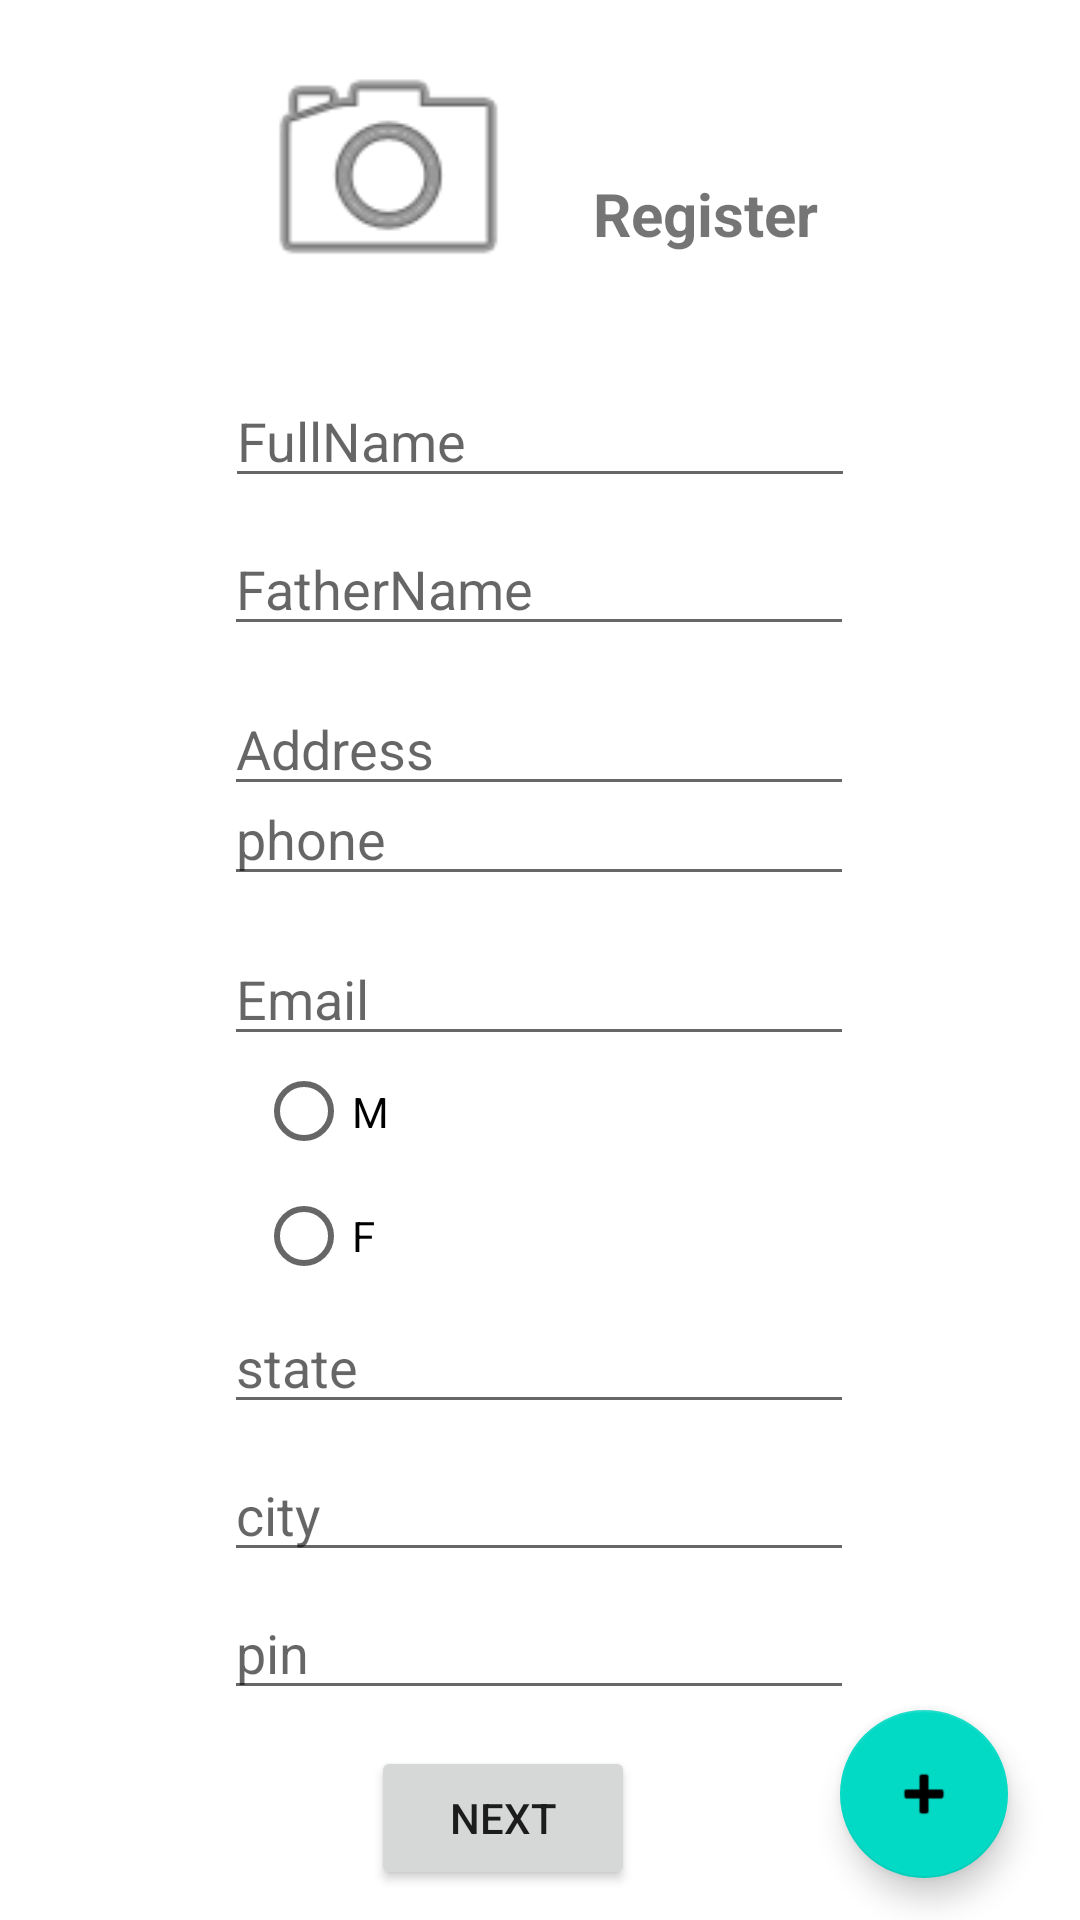

Layout XML and referenced resources for this Android screen:
<!-- AndroidManifest.xml: application theme Theme.Bslnd -->
<!-- res/layout/register_activity.xml -->
<?xml version="1.0" encoding="utf-8"?>
<androidx.constraintlayout.widget.ConstraintLayout xmlns:android="http://schemas.android.com/apk/res/android"
    xmlns:app="http://schemas.android.com/apk/res-auto"
    xmlns:tools="http://schemas.android.com/tools"
    android:layout_width="match_parent"
    android:layout_height="match_parent"
    tools:context=".RegisterActivity">

    <TextView
        android:id="@+id/textView"
        android:layout_width="wrap_content"
        android:layout_height="wrap_content"
        android:layout_marginStart="30dp"
        android:layout_marginTop="10dp"
        android:layout_marginEnd="30dp"
        android:text="Register"
        android:textSize="20sp"
        android:textStyle="bold"
        app:layout_constraintBottom_toBottomOf="parent"
        app:layout_constraintEnd_toEndOf="parent"
        app:layout_constraintHorizontal_bias="0.745"
        app:layout_constraintStart_toStartOf="parent"
        app:layout_constraintTop_toTopOf="parent"
        app:layout_constraintVertical_bias="0.079" />

    <Button
        android:id="@+id/next"
        android:layout_width="wrap_content"
        android:layout_height="wrap_content"
        android:text="Next"
        app:layout_constraintBottom_toBottomOf="parent"
        app:layout_constraintEnd_toEndOf="parent"
        app:layout_constraintHorizontal_bias="0.455"
        app:layout_constraintStart_toStartOf="parent"
        app:layout_constraintTop_toTopOf="parent"
        app:layout_constraintVertical_bias="0.983" />

    <EditText
        android:id="@+id/fullName"
        android:layout_width="wrap_content"
        android:layout_height="wrap_content"
        android:layout_marginStart="30dp"
        android:layout_marginTop="40dp"
        android:layout_marginEnd="30dp"
        android:ems="10"
        android:hint="FullName"
        android:inputType="textPersonName"
        app:layout_constraintBottom_toTopOf="@+id/fatherName"
        app:layout_constraintEnd_toEndOf="parent"
        app:layout_constraintStart_toStartOf="parent"
        app:layout_constraintTop_toBottomOf="@+id/textView" />


    <EditText
        android:id="@+id/fatherName"
        android:layout_width="wrap_content"
        android:layout_height="wrap_content"
        android:layout_marginStart="30dp"
        android:layout_marginTop="8dp"
        android:layout_marginEnd="30dp"
        android:ems="10"
        android:hint="FatherName"
        android:inputType="textPersonName"
        app:layout_constraintEnd_toEndOf="parent"
        app:layout_constraintHorizontal_bias="0.496"
        app:layout_constraintStart_toStartOf="parent"
        app:layout_constraintTop_toBottomOf="@+id/fullName" />

    <EditText
        android:id="@+id/address"
        android:layout_width="wrap_content"
        android:layout_height="wrap_content"
        android:layout_marginTop="12dp"
        android:ems="10"
        android:hint="Address"
        android:inputType="textPersonName"
        app:layout_constraintEnd_toEndOf="@+id/fatherName"
        app:layout_constraintHorizontal_bias="0.0"
        app:layout_constraintStart_toStartOf="@+id/fatherName"
        app:layout_constraintTop_toBottomOf="@+id/fatherName" />

    <EditText
        android:id="@+id/email"
        android:layout_width="wrap_content"
        android:layout_height="wrap_content"
        android:layout_marginTop="12dp"
        android:ems="10"
        android:hint="Email"
        android:inputType="textPersonName"
        app:layout_constraintBottom_toBottomOf="parent"
        app:layout_constraintEnd_toEndOf="@+id/phone"
        app:layout_constraintHorizontal_bias="0.0"
        app:layout_constraintStart_toStartOf="@+id/phone"
        app:layout_constraintTop_toBottomOf="@+id/phone"
        app:layout_constraintVertical_bias="0.0" />

    <EditText
        android:id="@+id/phone"
        android:layout_width="wrap_content"
        android:layout_height="wrap_content"
        android:ems="10"
        android:hint="phone"
        android:inputType="number"
        app:layout_constraintBottom_toBottomOf="@+id/next"
        app:layout_constraintEnd_toEndOf="@+id/address"
        app:layout_constraintHorizontal_bias="0.0"
        app:layout_constraintStart_toStartOf="@+id/address"
        app:layout_constraintTop_toTopOf="parent"
        app:layout_constraintVertical_bias="0.437" />

    <EditText
        android:id="@+id/state"
        android:layout_width="wrap_content"
        android:layout_height="wrap_content"
        android:ems="10"
        android:hint="state"
        android:inputType="textPersonName"
        app:layout_constraintBottom_toBottomOf="parent"
        app:layout_constraintEnd_toEndOf="@+id/email"
        app:layout_constraintHorizontal_bias="0.0"
        app:layout_constraintStart_toStartOf="@+id/email"
        app:layout_constraintTop_toTopOf="parent"
        app:layout_constraintVertical_bias="0.724" />

    <EditText
        android:id="@+id/city"
        android:layout_width="wrap_content"
        android:layout_height="wrap_content"
        android:ems="10"
        android:hint="city"
        android:inputType="textPersonName"
        app:layout_constraintBottom_toBottomOf="parent"
        app:layout_constraintEnd_toEndOf="@+id/state"
        app:layout_constraintHorizontal_bias="0.0"
        app:layout_constraintStart_toStartOf="@+id/state"
        app:layout_constraintTop_toTopOf="parent"
        app:layout_constraintVertical_bias="0.806" />

    <EditText
        android:id="@+id/pin"
        android:layout_width="wrap_content"
        android:layout_height="wrap_content"
        android:ems="10"
        android:hint="pin"
        android:inputType="textPersonName"
        app:layout_constraintBottom_toBottomOf="parent"
        app:layout_constraintEnd_toEndOf="@+id/city"
        app:layout_constraintHorizontal_bias="0.0"
        app:layout_constraintStart_toStartOf="@+id/city"
        app:layout_constraintTop_toTopOf="parent"
        app:layout_constraintVertical_bias="0.883" />

    <ImageView
        android:id="@+id/profilePic"
        android:layout_width="123dp"
        android:layout_height="94dp"
        android:layout_marginStart="20dp"
        android:layout_marginTop="10dp"
        app:layout_constraintEnd_toStartOf="@+id/textView"
        app:layout_constraintHorizontal_bias="0.88"
        app:layout_constraintStart_toStartOf="parent"
        app:layout_constraintTop_toTopOf="parent"
        app:srcCompat="@android:drawable/ic_menu_camera" />

    <com.google.android.material.floatingactionbutton.FloatingActionButton
        android:id="@+id/fab"
        android:layout_width="wrap_content"
        android:layout_height="wrap_content"
        android:clickable="true"
        app:layout_constraintBottom_toBottomOf="parent"
        app:layout_constraintEnd_toEndOf="parent"
        app:layout_constraintHorizontal_bias="0.921"
        app:layout_constraintStart_toStartOf="parent"
        app:layout_constraintTop_toTopOf="parent"
        app:layout_constraintVertical_bias="0.976"
        app:srcCompat="@android:drawable/ic_input_add" />

    <RadioGroup
        android:id="@+id/genderGroup"
        android:layout_width="76dp"
        android:layout_height="86dp"
        app:layout_constraintBottom_toBottomOf="parent"
        app:layout_constraintEnd_toEndOf="parent"
        app:layout_constraintHorizontal_bias="0.301"
        app:layout_constraintStart_toStartOf="parent"
        app:layout_constraintTop_toTopOf="parent"
        app:layout_constraintVertical_bias="0.637">

        <RadioButton
            android:id="@+id/male"
            android:layout_width="61dp"
            android:layout_height="35dp"
            android:text="M" />

        <RadioButton
            android:id="@+id/female"
            android:layout_width="match_parent"
            android:layout_height="wrap_content"
            android:text="F" />
    </RadioGroup>


</androidx.constraintlayout.widget.ConstraintLayout>
<!-- resources referenced by this layout -->
<resources>
  <style name="Theme.Bslnd" parent="Theme.MaterialComponents.DayNight.DarkActionBar">
          
          <item name="colorPrimary">@color/purple_500</item>
          <item name="colorPrimaryVariant">@color/purple_700</item>
          <item name="colorOnPrimary">@color/white</item>
          
          <item name="colorSecondary">@color/teal_200</item>
          <item name="colorSecondaryVariant">@color/teal_700</item>
          <item name="colorOnSecondary">@color/black</item>
          
          <item name="android:statusBarColor" tools:targetApi="l">?attr/colorPrimaryVariant</item>
          
      </style>
  <!-- not gathered from this repository: default colours our renderer supplied (Android Studio template values) -->
  <color name="purple_500">#FF6200EE</color>
  <color name="purple_700">#FF3700B3</color>
  <color name="teal_200">#FF03DAC5</color>
  <color name="teal_700">#FF018786</color>
  <color name="black">#FF000000</color>
  <color name="white">#FFFFFFFF</color>
</resources>
